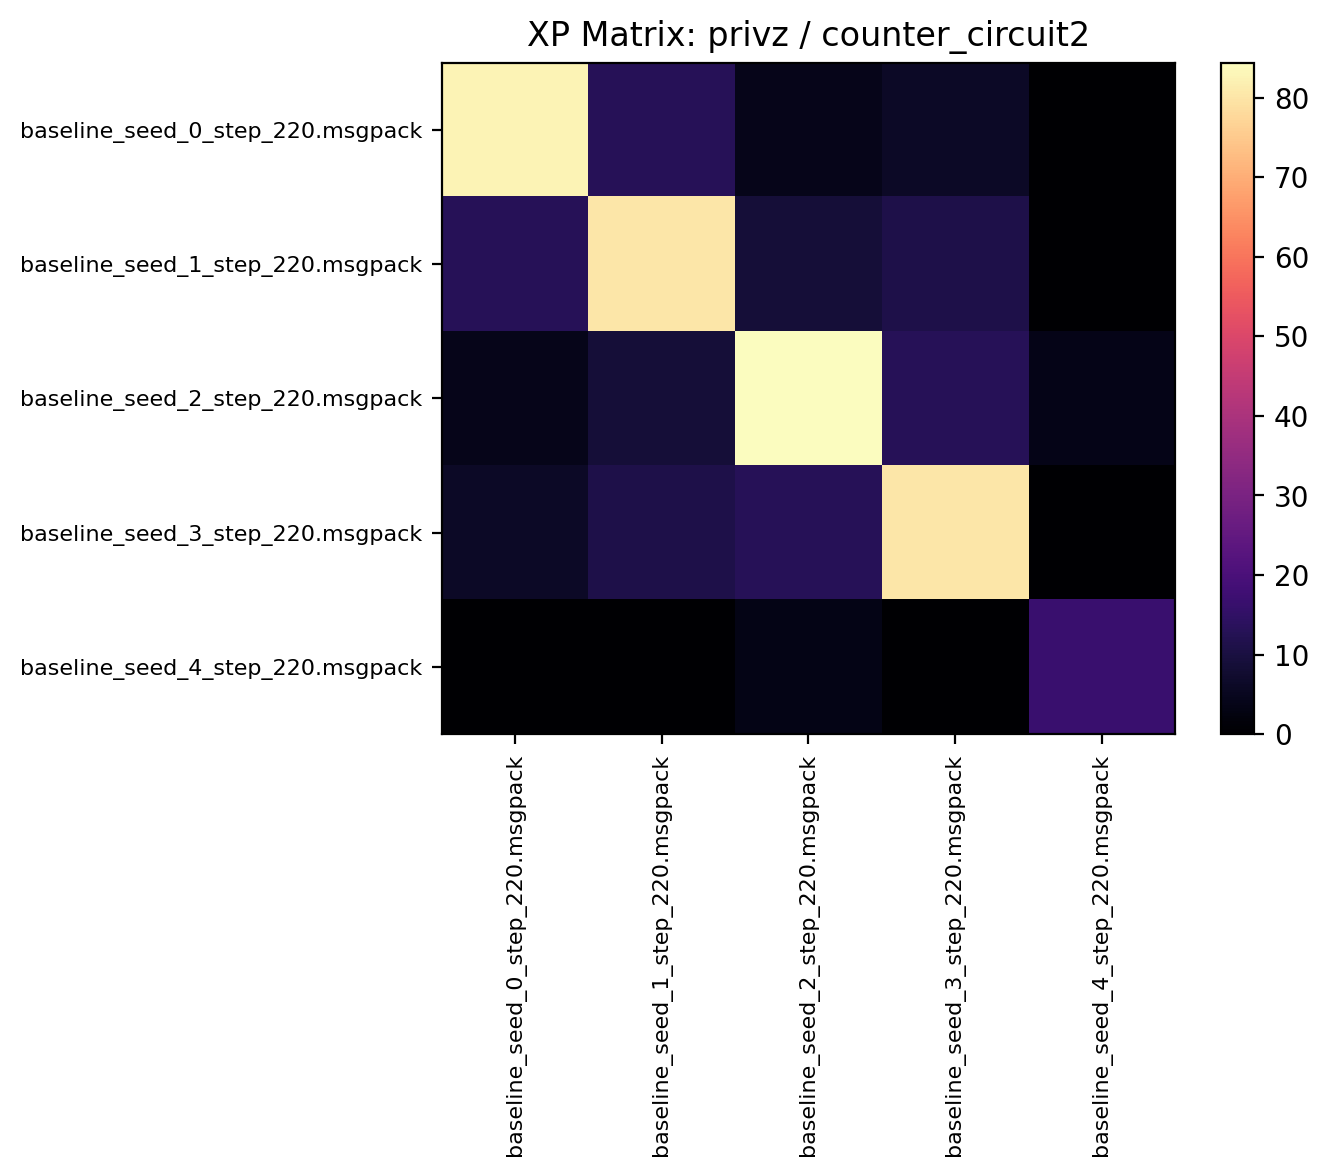

The table this chart was drawn from, first rows:
82.539062, 12.934375, 4.151562, 6.128125, 0.000000
13.09, 80.3, 8.65, 11.16, 0.025
4.139, 8.747, 84.4, 12.88, 3.767
6.184, 10.97, 12.96, 80.18, 0.2625
0.000000, 0.02187, 3.547, 0.2531, 16.59
